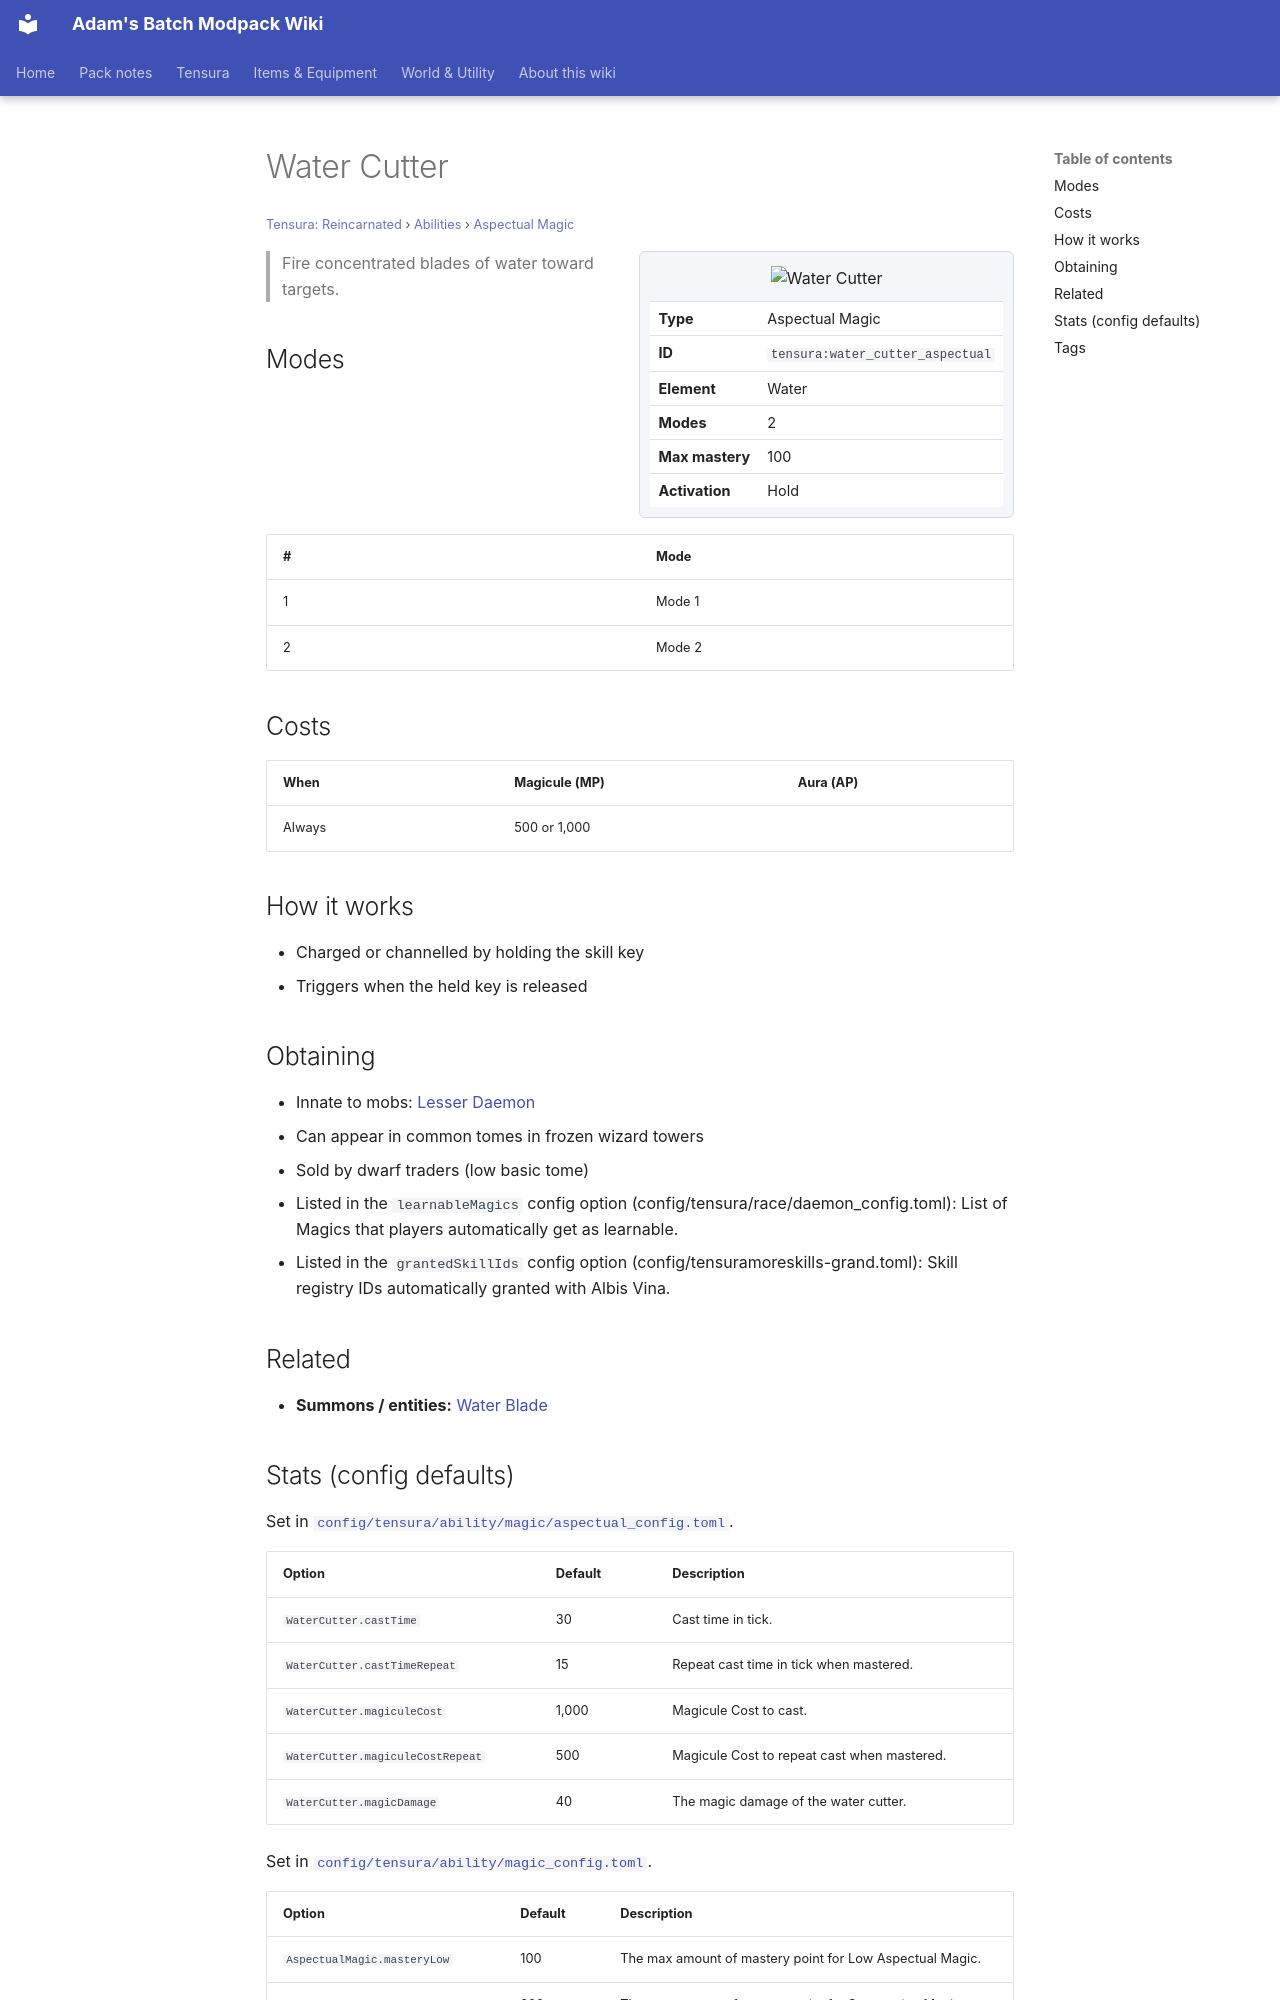

repository: Proteus-Nell/Adams-Batch-MC-Modpack-Wiki · page: tensura-reincarnated/abilities/aspectual-magic/water-cutter-aspectual/index.html · generator: mkdocs

# Water Cutter

<small>[Tensura: Reincarnated](../../index.md) &rsaquo; [Abilities](../index.md) &rsaquo; [Aspectual Magic](index.md)</small>

<div class="infobox" markdown>

![Water Cutter](../../../assets/icons/tensura/skill/water_cutter_aspectual.png)

| | |
|---|---|
| **Type** | Aspectual Magic |
| **ID** | `tensura:water_cutter_aspectual` |
| **Element** | Water |
| **Modes** | 2 |
| **Max mastery** | 100 |
| **Activation** | Hold |

</div>

> Fire concentrated blades of water toward targets.

## Modes

| # | Mode |
|---|---|
| 1 | Mode 1 |
| 2 | Mode 2 |

## Costs

| When | Magicule (MP) | Aura (AP) |
|---|---|---|
| Always | 500 or 1,000 |  |

## How it works

- Charged or channelled by holding the skill key
- Triggers when the held key is released

## Obtaining

- Innate to mobs: [Lesser Daemon](../../mobs/lesser-daemon.md)
- Can appear in common tomes in frozen wizard towers
- Sold by dwarf traders (low basic tome)
- Listed in the `learnableMagics` config option (config/tensura/race/daemon_config.toml): List of Magics that players automatically get as learnable.
- Listed in the `grantedSkillIds` config option (config/tensuramoreskills-grand.toml): Skill registry IDs automatically granted with Albis Vina.

## Related

- **Summons / entities:** [Water Blade](../common-skills/water-blade.md)
